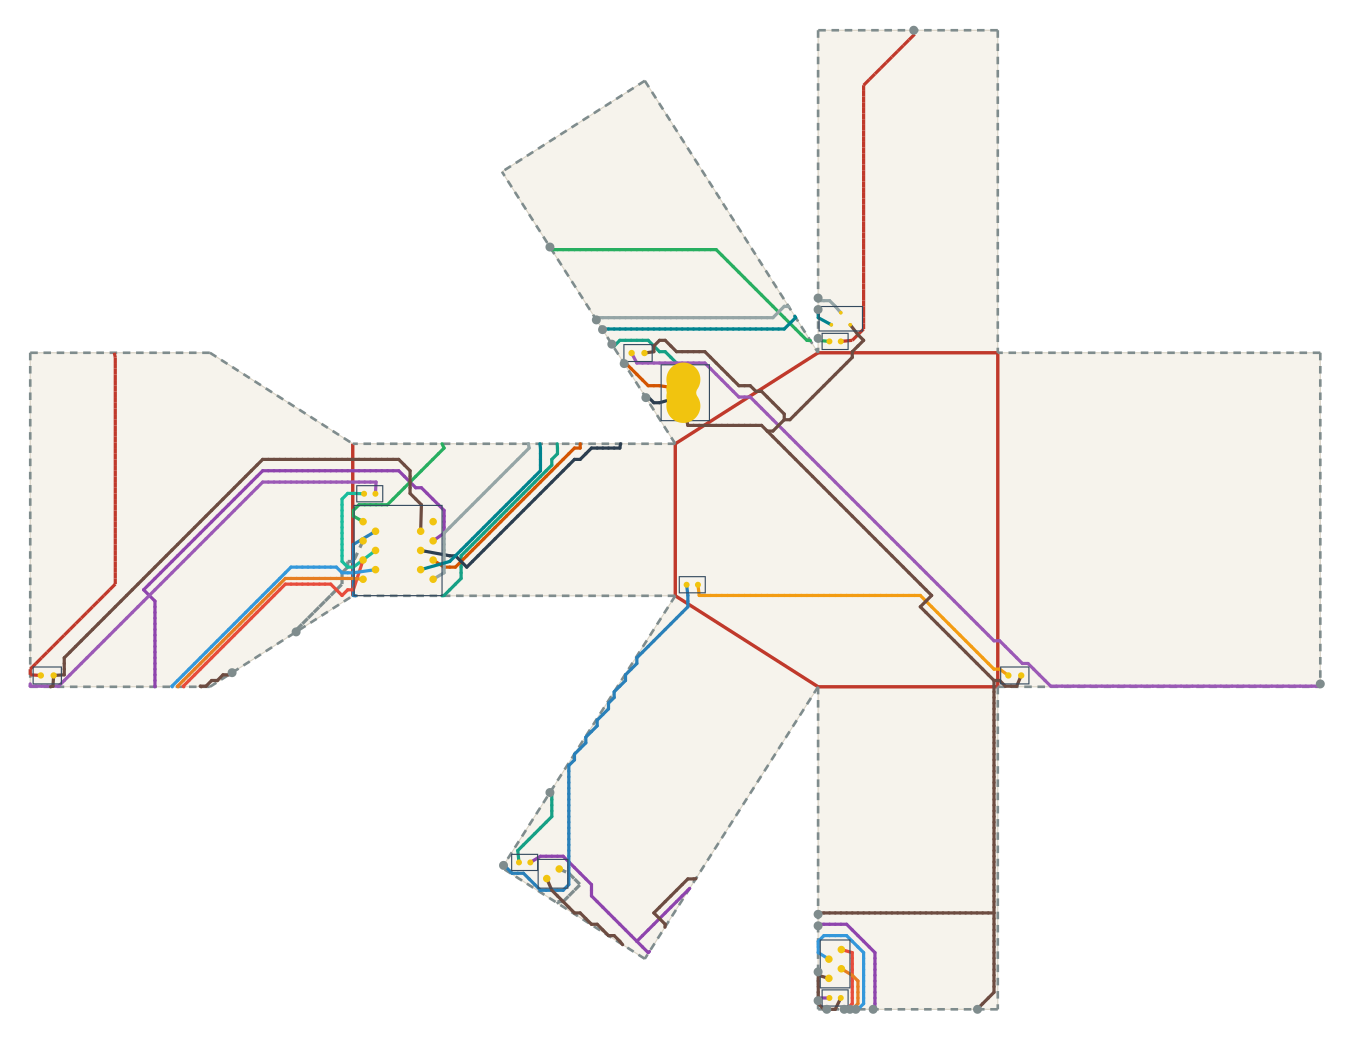

The file beside this chart, header and first rows:
net, connected, length_mm, segment_count, panel_sequence, fold_sequence, crossing_kind, crossing_fold_id, crossing_theta_deg, crossing_predicted_strain, crossing_x_mm, crossing_y_mm
VBUS, 1, 100.7, 51, 6 7 5 7 5, S9 S10, seam, 9, 57.5, 0.143, -102.1, 90.65
VBUS, 1, 100.7, 51, 6 7 5 7 5, S9 S10, seam, 10, 57.5, 0.143, -118.5, -27.97
V5, 1, 235.2, 130, 5 1 5 1 5 1 5 1 4 7, S5 S5 S4 C6, seam, 5, 32.5, 0.08083, -47.54, -83.05
V5, 1, 235.2, 130, 5 1 5 1 5 1 5 1 4 7, S5 S5 S4 C6, seam, 5, 32.5, 0.08083, -47.54, -63.24
V5, 1, 235.2, 130, 5 1 5 1 5 1 5 1 4 7, S5 S5 S4 C6, seam, 4, 90.0, 0.2238, -32.97, -85.33
V5, 1, 235.2, 130, 5 1 5 1 5 1 5 1 4 7, S5 S5 S4 C6, crease, 6, 90.0, 0.2238, -170.7, 57.34
USB_DM, 1, 71.38, 33, 6 7, S9, seam, 9, 57.5, 0.143, -98.84, 85.51
USB_DP, 1, 78.56, 35, 6 7, S9, seam, 9, 57.5, 0.143, -93.11, 76.51
DRV1, 1, 119.2, 66, 7 6 7 6 2 6 2, S9 S7, seam, 9, 57.5, 0.143, -118.5, 116.4
DRV1, 1, 119.2, 66, 7 6 7 6 2 6 2, S9 S7, seam, 7, 32.5, 0.08083, -47.54, 92.19
LEDA1, 1, 189.3, 113, 2 4, S3, seam, 3, 90.0, 0.2238, -22.24, 173.7
DRV2, 1, 133.9, 74, 7 5 7 5 3 5 3, S10 C3, seam, 10, 57.5, 0.143, -130.8, -47.25
DRV2, 1, 133.9, 74, 7 5 7 5 3 5 3, S10 C3, crease, 3, 90.0, 0.2238, -82.08, 22
LEDA2, 1, 93.27, 55, 3 0 3 0, C0, crease, 0, 90.0, 0.2238, 0.0, 5.333
IO1, 1, 47.33, 22, 7 4 7 4 5, C6 S6, crease, 6, 90.0, 0.2238, -170.7, 32.59
IO1, 1, 47.33, 22, 7 4 7 4 5, C6 S6, seam, 6, 90.0, 0.2238, -185.7, 14.53
DRV3, 1, 33.91, 17, 7 4 7 4 7, C6 C6, crease, 6, 90.0, 0.2238, -170.7, 31.04
DRV3, 1, 33.91, 17, 7 4 7 4 7, C6 C6, crease, 6, 90.0, 0.2238, -170.7, 51.15
LEDA3, 1, 337, 184, 7 4 7 4 0 4 0 3 6, C6 S2 C0 C4, crease, 6, 90.0, 0.2238, -170.7, 54.25
LEDA3, 1, 337, 184, 7 4 7 4 0 4 0 3 6, C6 S2 C0 C4, seam, 2, 90.0, 0.2238, 85.33, 0.762
LEDA3, 1, 337, 184, 7 4 7 4 0 4 0 3 6, C6 S2 C0 C4, crease, 0, 90.0, 0.2238, 0.0, 11.43
LEDA3, 1, 337, 184, 7 4 7 4 0 4 0 3 6, C6 S2 C0 C4, crease, 4, 90.0, 0.2238, -66.44, 76.34
IO2, 1, 85.81, 43, 7 4 7 4 1 4 1, C6 S4, crease, 6, 90.0, 0.2238, -170.7, 26.4
IO2, 1, 85.81, 43, 7 4 7 4 1 4 1, C6 S4, seam, 4, 90.0, 0.2238, -40.64, -85.33
IO3, 1, 104.8, 55, 7 4 7 4 1 4 1, C6 S4, crease, 6, 90.0, 0.2238, -170.7, 29.49
IO3, 1, 104.8, 55, 7 4 7 4 1 4 1, C6 S4, seam, 4, 90.0, 0.2238, -37.57, -85.33
IO4, 1, 75.3, 40, 7 4 7 4 1 4 1, C6 S4, crease, 6, 90.0, 0.2238, -170.7, 27.94
IO4, 1, 75.3, 40, 7 4 7 4 1 4 1, C6 S4, seam, 4, 90.0, 0.2238, -39.11, -85.33
SWSIG, 1, 107.4, 62, 7 6 7 6 2 6 2, S9 S7, seam, 9, 57.5, 0.143, -106.2, 97.08
SWSIG, 1, 107.4, 62, 7 6 7 6 2 6 2, S9 S7, seam, 7, 32.5, 0.08083, -47.54, 102.9
SWPU, 1, 108, 59, 2 6 7, S7 S9, seam, 7, 32.5, 0.08083, -47.54, 99.81
SWPU, 1, 108, 59, 2 6 7, S7 S9, seam, 9, 57.5, 0.143, -104.6, 94.51
GND, 1, 578.6, 315, 6 3 6 3 0 3 0 3 1 3 1 4 7 1 5 1 5 1 3 2 …, C4 C0 C1 S4 C6 S5 S5 C2 C4 S4 S6, crease, 4, 90.0, 0.2238, -78.17, 68.87
GND, 1, 578.6, 315, 6 3 6 3 0 3 0 3 1 3 1 4 7 1 5 1 5 1 3 2 …, C4 C0 C1 S4 C6 S5 S5 C2 C4 S4 S6, crease, 0, 90.0, 0.2238, 0.0, 2.286
GND, 1, 578.6, 315, 6 3 6 3 0 3 0 3 1 3 1 4 7 1 5 1 5 1 3 2 …, C4 C0 C1 S4 C6 S5 S5 C2 C4 S4 S6, crease, 1, 90.0, 0.2238, -0.767, 0.0
GND, 1, 578.6, 315, 6 3 6 3 0 3 0 3 1 3 1 4 7 1 5 1 5 1 3 2 …, C4 C0 C1 S4 C6 S5 S5 C2 C4 S4 S6, seam, 4, 90.0, 0.2238, -5.368, -85.33
GND, 1, 578.6, 315, 6 3 6 3 0 3 0 3 1 3 1 4 7 1 5 1 5 1 3 2 …, C4 C0 C1 S4 C6 S5 S5 C2 C4 S4 S6, crease, 6, 90.0, 0.2238, -170.7, 60.44
GND, 1, 578.6, 315, 6 3 6 3 0 3 0 3 1 3 1 4 7 1 5 1 5 1 3 2 …, C4 C0 C1 S4 C6 S5 S5 C2 C4 S4 S6, seam, 5, 32.5, 0.08083, -47.54, -60.19
GND, 1, 578.6, 315, 6 3 6 3 0 3 0 3 1 3 1 4 7 1 5 1 5 1 3 2 …, C4 C0 C1 S4 C6 S5 S5 C2 C4 S4 S6, seam, 5, 32.5, 0.08083, -47.54, -75.43
GND, 1, 578.6, 315, 6 3 6 3 0 3 0 3 1 3 1 4 7 1 5 1 5 1 3 2 …, C4 C0 C1 S4 C6 S5 S5 C2 C4 S4 S6, crease, 2, 90.0, 0.2238, -39.11, 88.38
GND, 1, 578.6, 315, 6 3 6 3 0 3 0 3 1 3 1 4 7 1 5 1 5 1 3 2 …, C4 C0 C1 S4 C6 S5 S5 C2 C4 S4 S6, crease, 4, 90.0, 0.2238, -63.83, 78
GND, 1, 578.6, 315, 6 3 6 3 0 3 0 3 1 3 1 4 7 1 5 1 5 1 3 2 …, C4 C0 C1 S4 C6 S5 S5 C2 C4 S4 S6, seam, 4, 90.0, 0.2238, -45.24, -85.33
GND, 1, 578.6, 315, 6 3 6 3 0 3 0 3 1 3 1 4 7 1 5 1 5 1 3 2 …, C4 C0 C1 S4 C6 S5 S5 C2 C4 S4 S6, seam, 6, 90.0, 0.2238, -202.6, 3.736
